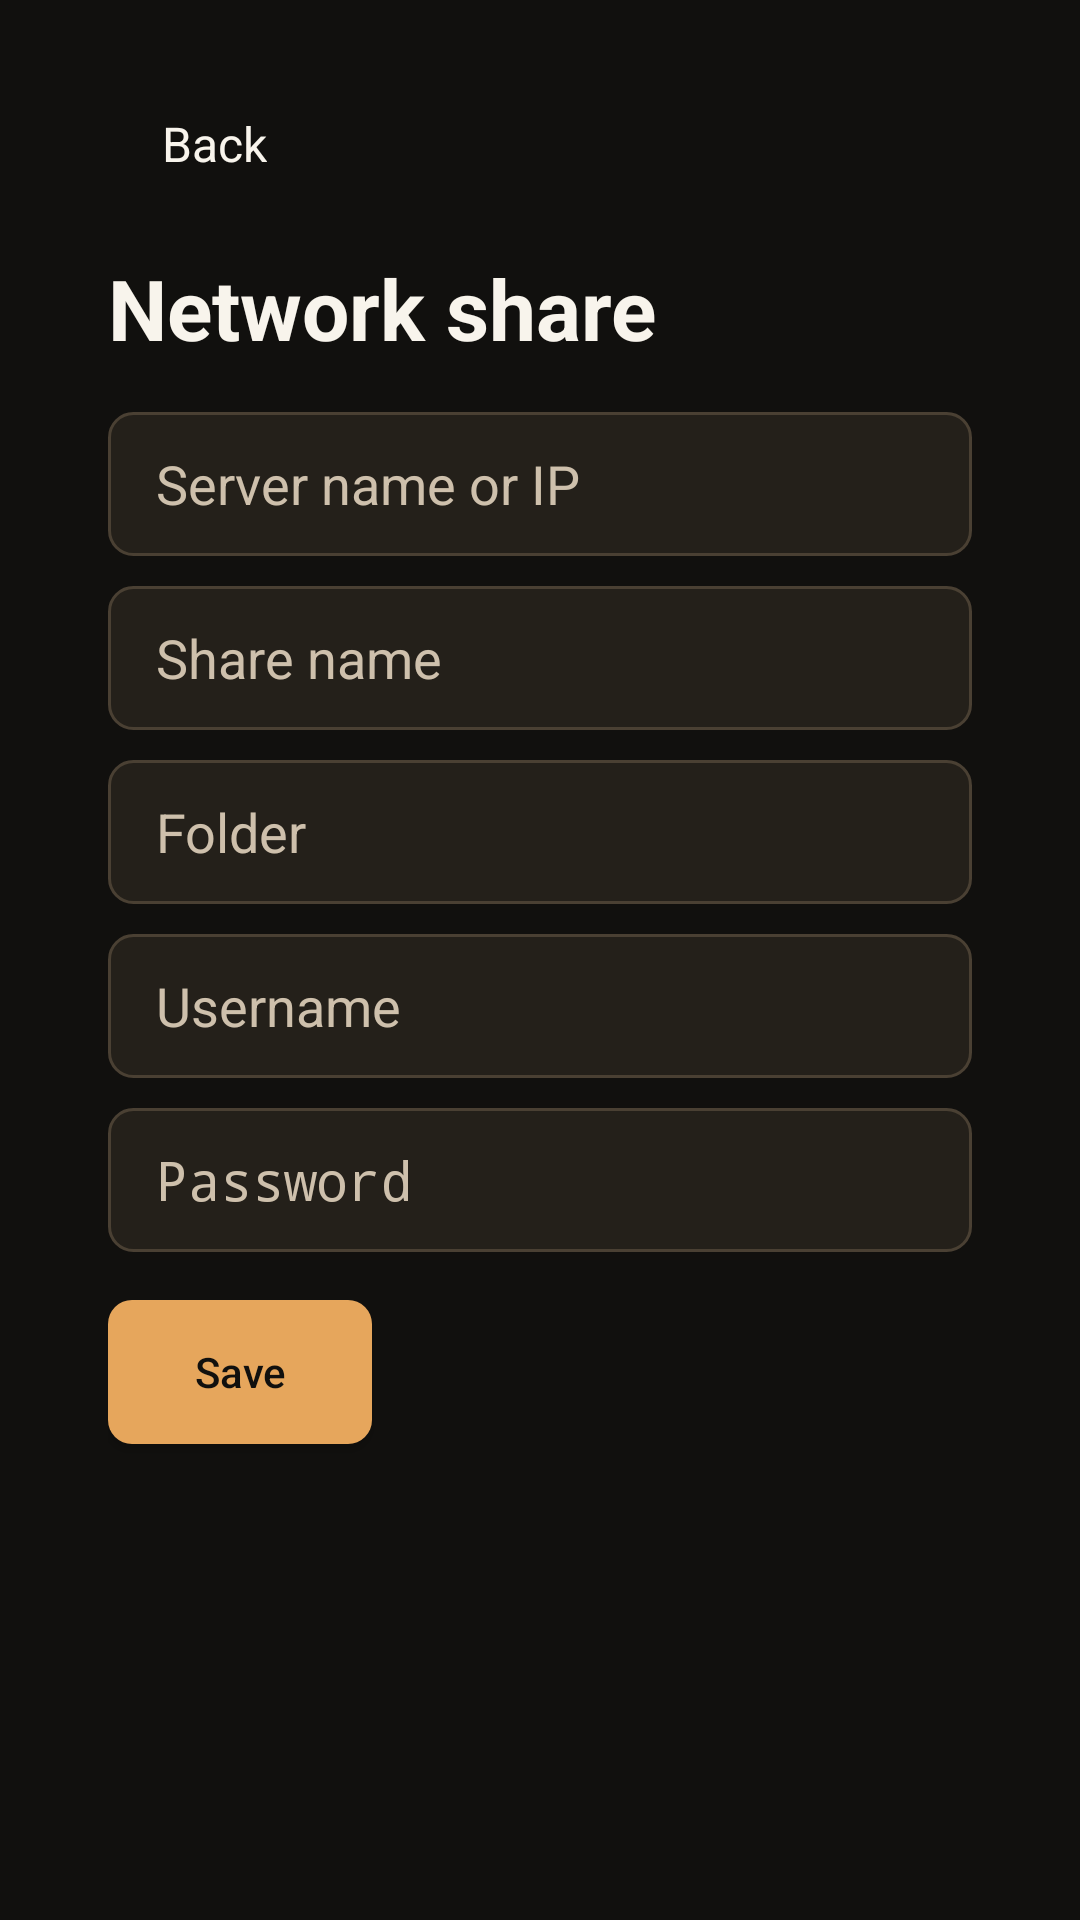

Reconstruct the res/layout file that produces this screen, plus the resources it refers to.
<!-- AndroidManifest.xml: application theme Theme.OlympusIptv -->
<!-- res/layout/activity_smb.xml -->
<?xml version="1.0" encoding="utf-8"?>
<LinearLayout xmlns:android="http://schemas.android.com/apk/res/android"
    android:layout_width="match_parent"
    android:layout_height="match_parent"
    android:background="@color/bg"
    android:orientation="vertical"
    android:paddingHorizontal="36dp"
    android:paddingTop="24dp">

    <TextView
        android:id="@+id/btnBack"
        android:layout_width="wrap_content"
        android:layout_height="48dp"
        android:background="@drawable/bg_nav"
        android:focusable="true"
        android:gravity="center"
        android:paddingHorizontal="18dp"
        android:nextFocusDown="@id/host"
        android:text="@string/back"
        android:textColor="@color/text_primary"
        android:textSize="16sp" />

    <TextView
        android:layout_width="wrap_content"
        android:layout_height="wrap_content"
        android:layout_marginTop="12dp"
        android:text="@string/record_share_title"
        android:textColor="@color/text_primary"
        android:textSize="28sp"
        android:textStyle="bold" />

    <EditText
        android:id="@+id/host"
        android:nextFocusUp="@id/btnBack"
        android:nextFocusDown="@id/share"
        android:layout_width="match_parent"
        android:layout_height="48dp"
        android:layout_marginTop="16dp"
        android:background="@drawable/bg_input"
        android:hint="@string/record_share_host"
        android:inputType="text"
        android:paddingHorizontal="16dp"
        android:singleLine="true"
        android:textColor="@color/text_primary"
        android:textColorHint="@color/text_secondary" />

    <EditText
        android:id="@+id/share"
        android:nextFocusUp="@id/host"
        android:nextFocusDown="@id/folder"
        android:layout_width="match_parent"
        android:layout_height="48dp"
        android:layout_marginTop="10dp"
        android:background="@drawable/bg_input"
        android:hint="@string/record_share_name"
        android:inputType="text"
        android:paddingHorizontal="16dp"
        android:singleLine="true"
        android:textColor="@color/text_primary"
        android:textColorHint="@color/text_secondary" />

    <EditText
        android:id="@+id/folder"
        android:nextFocusUp="@id/share"
        android:nextFocusDown="@id/username"
        android:layout_width="match_parent"
        android:layout_height="48dp"
        android:layout_marginTop="10dp"
        android:background="@drawable/bg_input"
        android:hint="@string/record_share_folder"
        android:inputType="text"
        android:paddingHorizontal="16dp"
        android:singleLine="true"
        android:textColor="@color/text_primary"
        android:textColorHint="@color/text_secondary" />

    <EditText
        android:id="@+id/username"
        android:nextFocusUp="@id/folder"
        android:nextFocusDown="@id/password"
        android:layout_width="match_parent"
        android:layout_height="48dp"
        android:layout_marginTop="10dp"
        android:background="@drawable/bg_input"
        android:hint="@string/record_share_user"
        android:inputType="text"
        android:paddingHorizontal="16dp"
        android:singleLine="true"
        android:textColor="@color/text_primary"
        android:textColorHint="@color/text_secondary" />

    <EditText
        android:id="@+id/password"
        android:nextFocusUp="@id/username"
        android:nextFocusDown="@id/save"
        android:layout_width="match_parent"
        android:layout_height="48dp"
        android:layout_marginTop="10dp"
        android:background="@drawable/bg_input"
        android:hint="@string/record_share_pass"
        android:inputType="textPassword"
        android:paddingHorizontal="16dp"
        android:singleLine="true"
        android:textColor="@color/text_primary"
        android:textColorHint="@color/text_secondary" />

    <Button
        android:id="@+id/save"
        android:nextFocusUp="@id/password"
        android:layout_width="wrap_content"
        android:layout_height="48dp"
        android:layout_marginTop="16dp"
        android:background="@drawable/bg_button"
        android:text="@string/save"
        android:textAllCaps="false"
        android:textColor="@color/bg" />
</LinearLayout>
<!-- resources referenced by this layout -->
<resources>
  <color name="bg">#11100E</color>
  <color name="text_primary">#F8F4EC</color>
  <color name="text_secondary">#CEC0AC</color>
  <!-- drawable bg_button (drawable) -->
  <?xml version="1.0" encoding="utf-8"?>
  <selector xmlns:android="http://schemas.android.com/apk/res/android">
      <item android:state_focused="true">
          <shape>
              <solid android:color="@color/focus" />
              <corners android:radius="8dp" />
          </shape>
      </item>
      <item android:state_pressed="true">
          <shape>
              <solid android:color="@color/accent_dim" />
              <corners android:radius="8dp" />
          </shape>
      </item>
      <item>
          <shape>
              <solid android:color="@color/accent" />
              <corners android:radius="8dp" />
          </shape>
      </item>
  </selector>
  <!-- drawable bg_input (drawable) -->
  <?xml version="1.0" encoding="utf-8"?>
  <selector xmlns:android="http://schemas.android.com/apk/res/android">
      <item android:state_focused="true">
          <shape>
              <solid android:color="@color/bg_elevated" />
              <corners android:radius="8dp" />
              <stroke
                  android:width="2dp"
                  android:color="@color/focus" />
          </shape>
      </item>
      <item>
          <shape>
              <solid android:color="@color/bg_elevated" />
              <corners android:radius="8dp" />
              <stroke
                  android:width="1dp"
                  android:color="@color/stroke" />
          </shape>
      </item>
  </selector>
  <!-- drawable bg_nav (drawable) -->
  <?xml version="1.0" encoding="utf-8"?>
  <selector xmlns:android="http://schemas.android.com/apk/res/android">
      <item android:state_focused="true">
          <shape>
              <gradient
                  android:angle="90"
                  android:startColor="#F5CA8E"
                  android:endColor="#E6A65C"
                  android:type="linear" />
              <corners android:radius="12dp" />
          </shape>
      </item>
      <item android:state_selected="true">
          <shape>
              <solid android:color="#2C261D" />
              <corners android:radius="12dp" />
              <stroke android:width="1dp" android:color="#5A4B38" />
          </shape>
      </item>
      <item>
          <shape>
              <solid android:color="@android:color/transparent" />
              <corners android:radius="12dp" />
          </shape>
      </item>
  </selector>
  <string name="back">Back</string>
  <string name="record_share_folder">Folder</string>
  <string name="record_share_host">Server name or IP</string>
  <string name="record_share_name">Share name</string>
  <string name="record_share_pass">Password</string>
  <string name="record_share_title">Network share</string>
  <string name="record_share_user">Username</string>
  <string name="save">Save</string>
  <style name="Theme.OlympusIptv" parent="Theme.AppCompat.NoActionBar">
          <item name="android:windowBackground">@color/bg</item>
          <item name="android:colorBackground">@color/bg</item>
          <item name="android:textColorPrimary">@color/text_primary</item>
          <item name="android:textColorSecondary">@color/text_secondary</item>
          <item name="colorPrimary">@color/accent</item>
          <item name="colorAccent">@color/accent</item>
          <item name="android:statusBarColor">@color/bg</item>
          <item name="android:navigationBarColor">@color/bg</item>
          <item name="android:windowFullscreen">true</item>
      </style>
  <color name="focus">#F5CA8E</color>
  <color name="accent_dim">#B57C38</color>
  <color name="accent">#E6A65C</color>
  <color name="bg_elevated">#24201A</color>
  <color name="stroke">#4A4033</color>
</resources>
